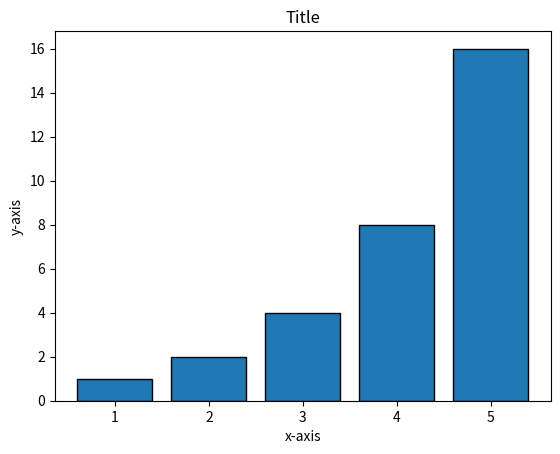

Source code (Python):
import matplotlib.pyplot as plt

x1 = [1,2,3,4,5]
y1 = [1,2,4,8,16]

plt.bar(x1,y1,edgecolor='black')
plt.title('Title')
plt.xlabel('x-axis')
plt.ylabel('y-axis')
plt.show()